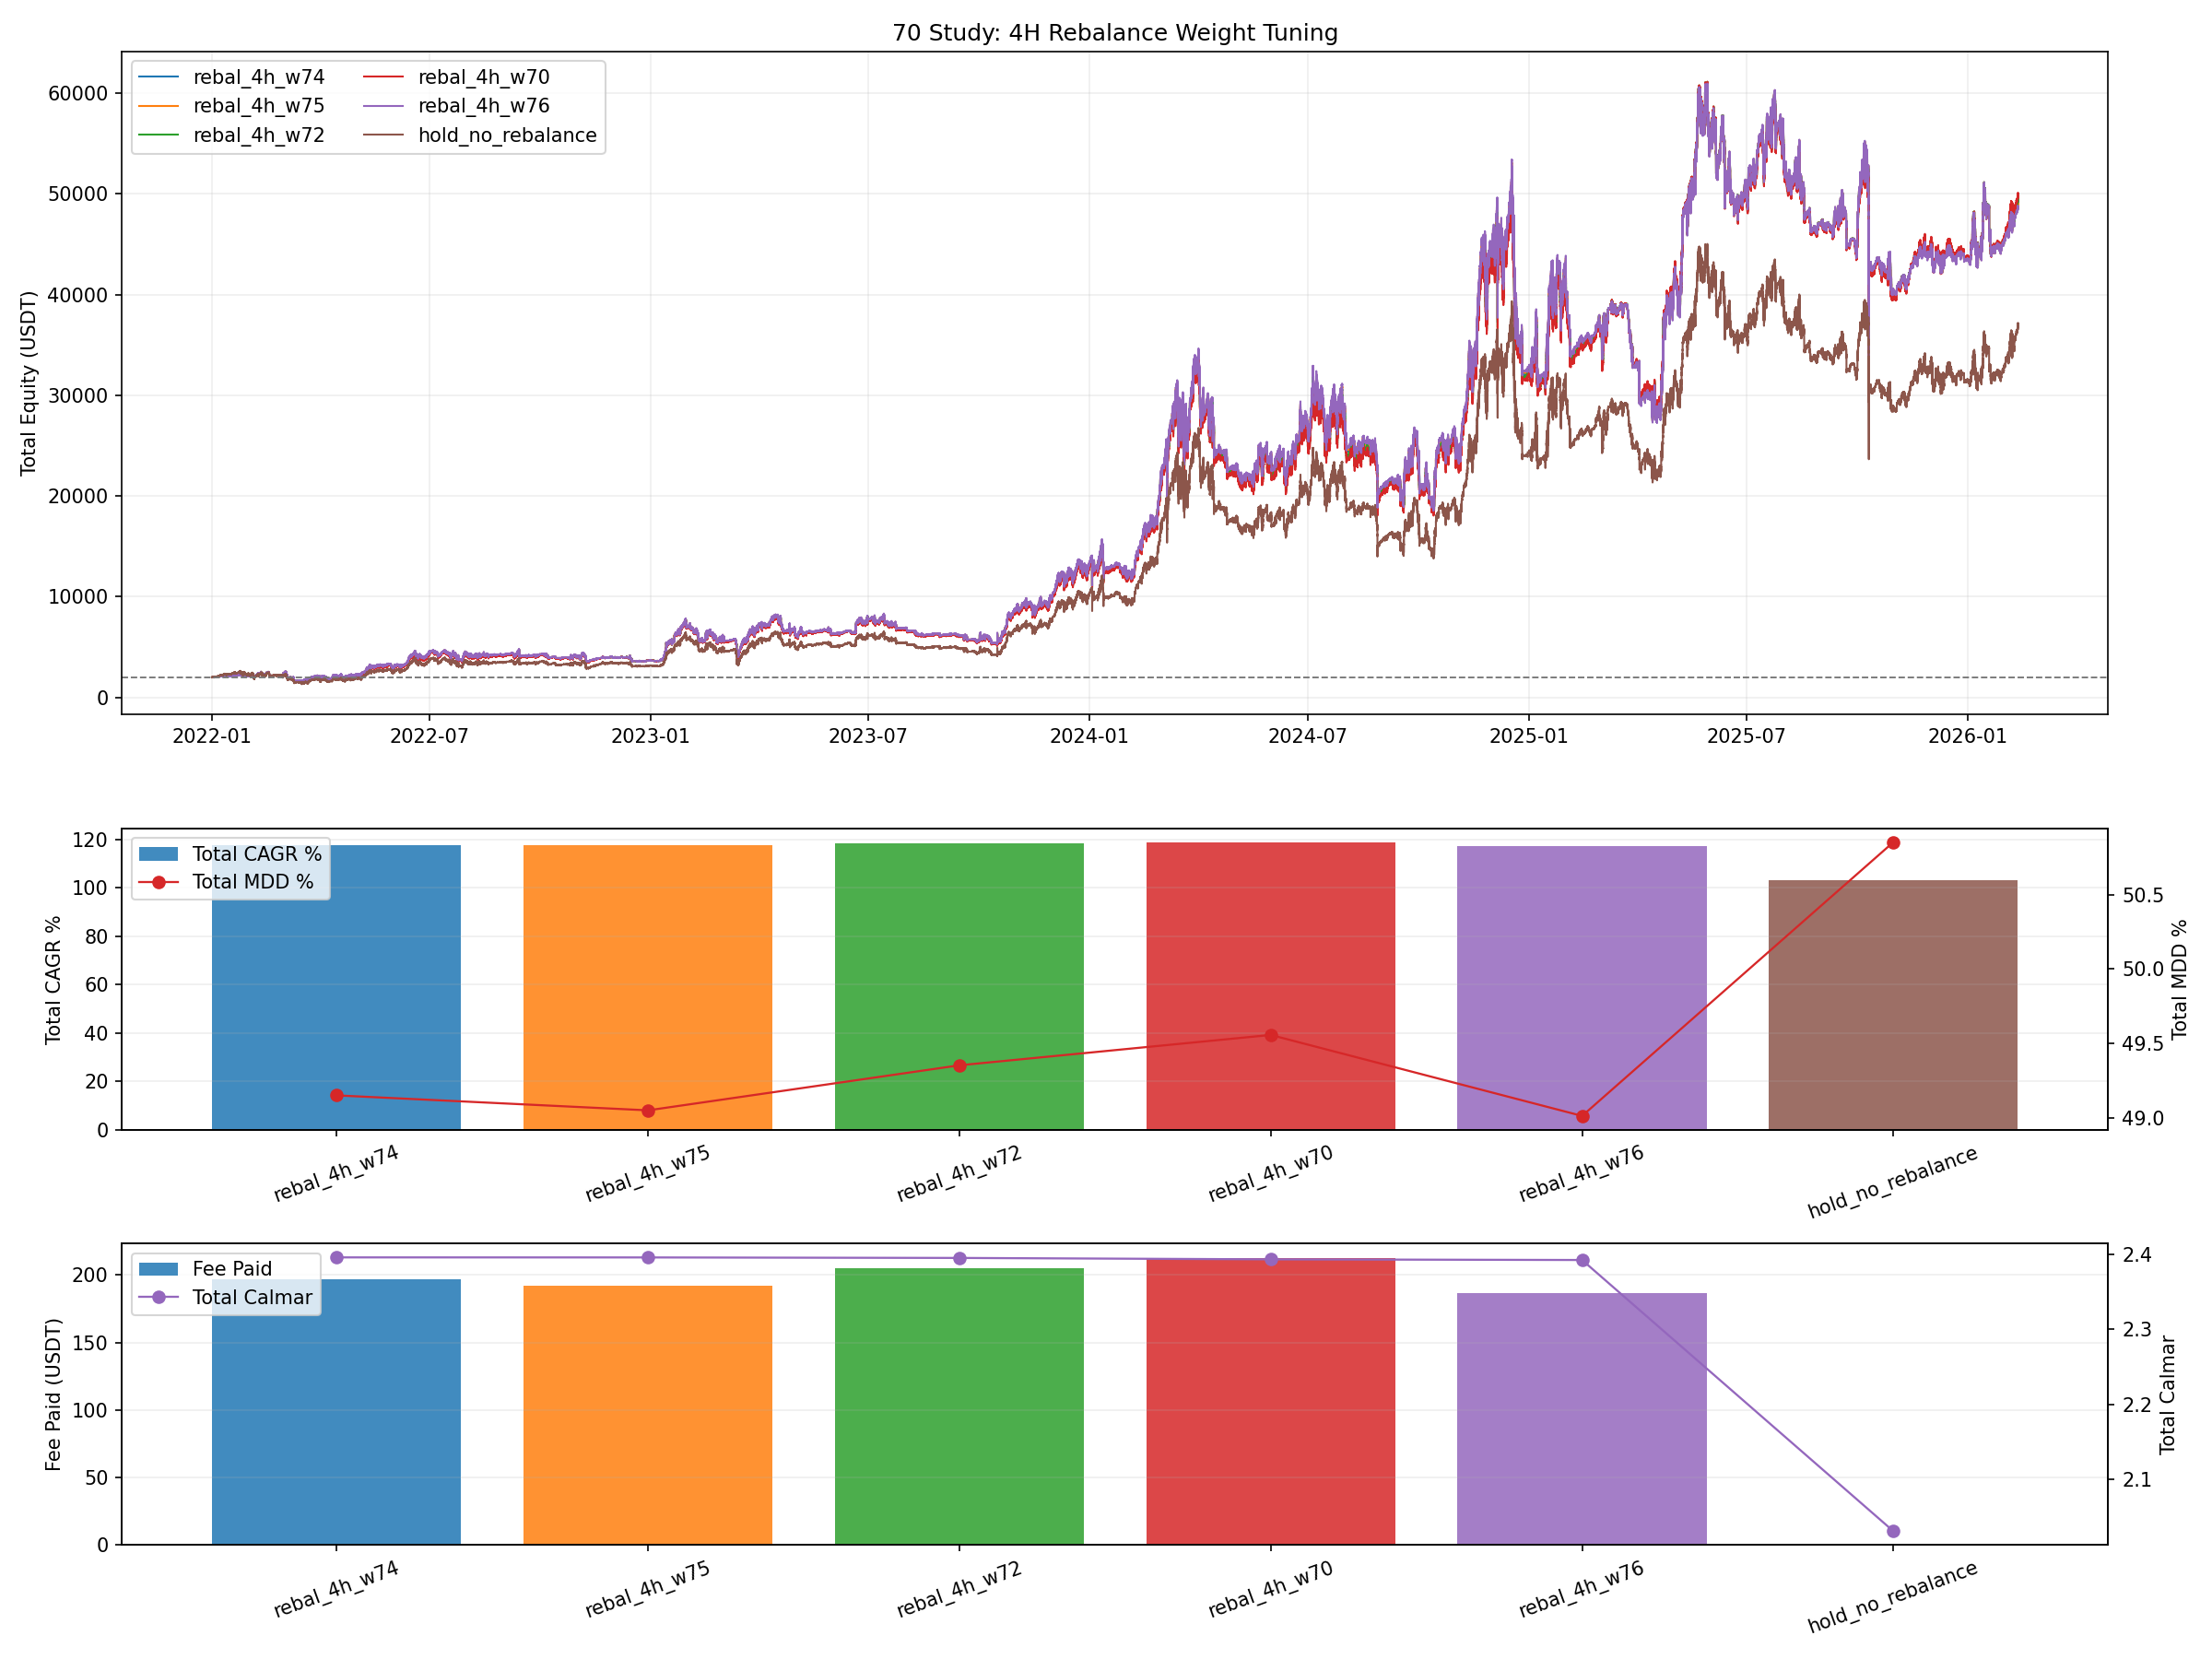

The data file committed next to this chart (first rows):
variant, mode, target_case1_w, total_final_equity, total_return_pct, total_cagr_pct, total_mdd_pct, total_calmar_ratio, rebalance_count, fee_paid
rebal_4h_w74, rebalance, 0.74, 49154, 2358, 117.7, 49.15, 2.396, 9013, 196.5
rebal_4h_w75, rebalance, 0.75, 48928, 2346, 117.5, 49.05, 2.396, 9013, 191.8
rebal_4h_w72, rebalance, 0.72, 49572, 2379, 118.2, 49.35, 2.395, 9013, 205
rebal_4h_w70, rebalance, 0.7, 49942, 2397, 118.6, 49.56, 2.393, 9013, 212.5
rebal_4h_w76, rebalance, 0.76, 48690, 2334, 117.2, 49.01, 2.392, 9013, 186.9
hold_no_rebalance, hold, , 37043, 1752, 103.3, 50.85, 2.031, 0, 0.0
